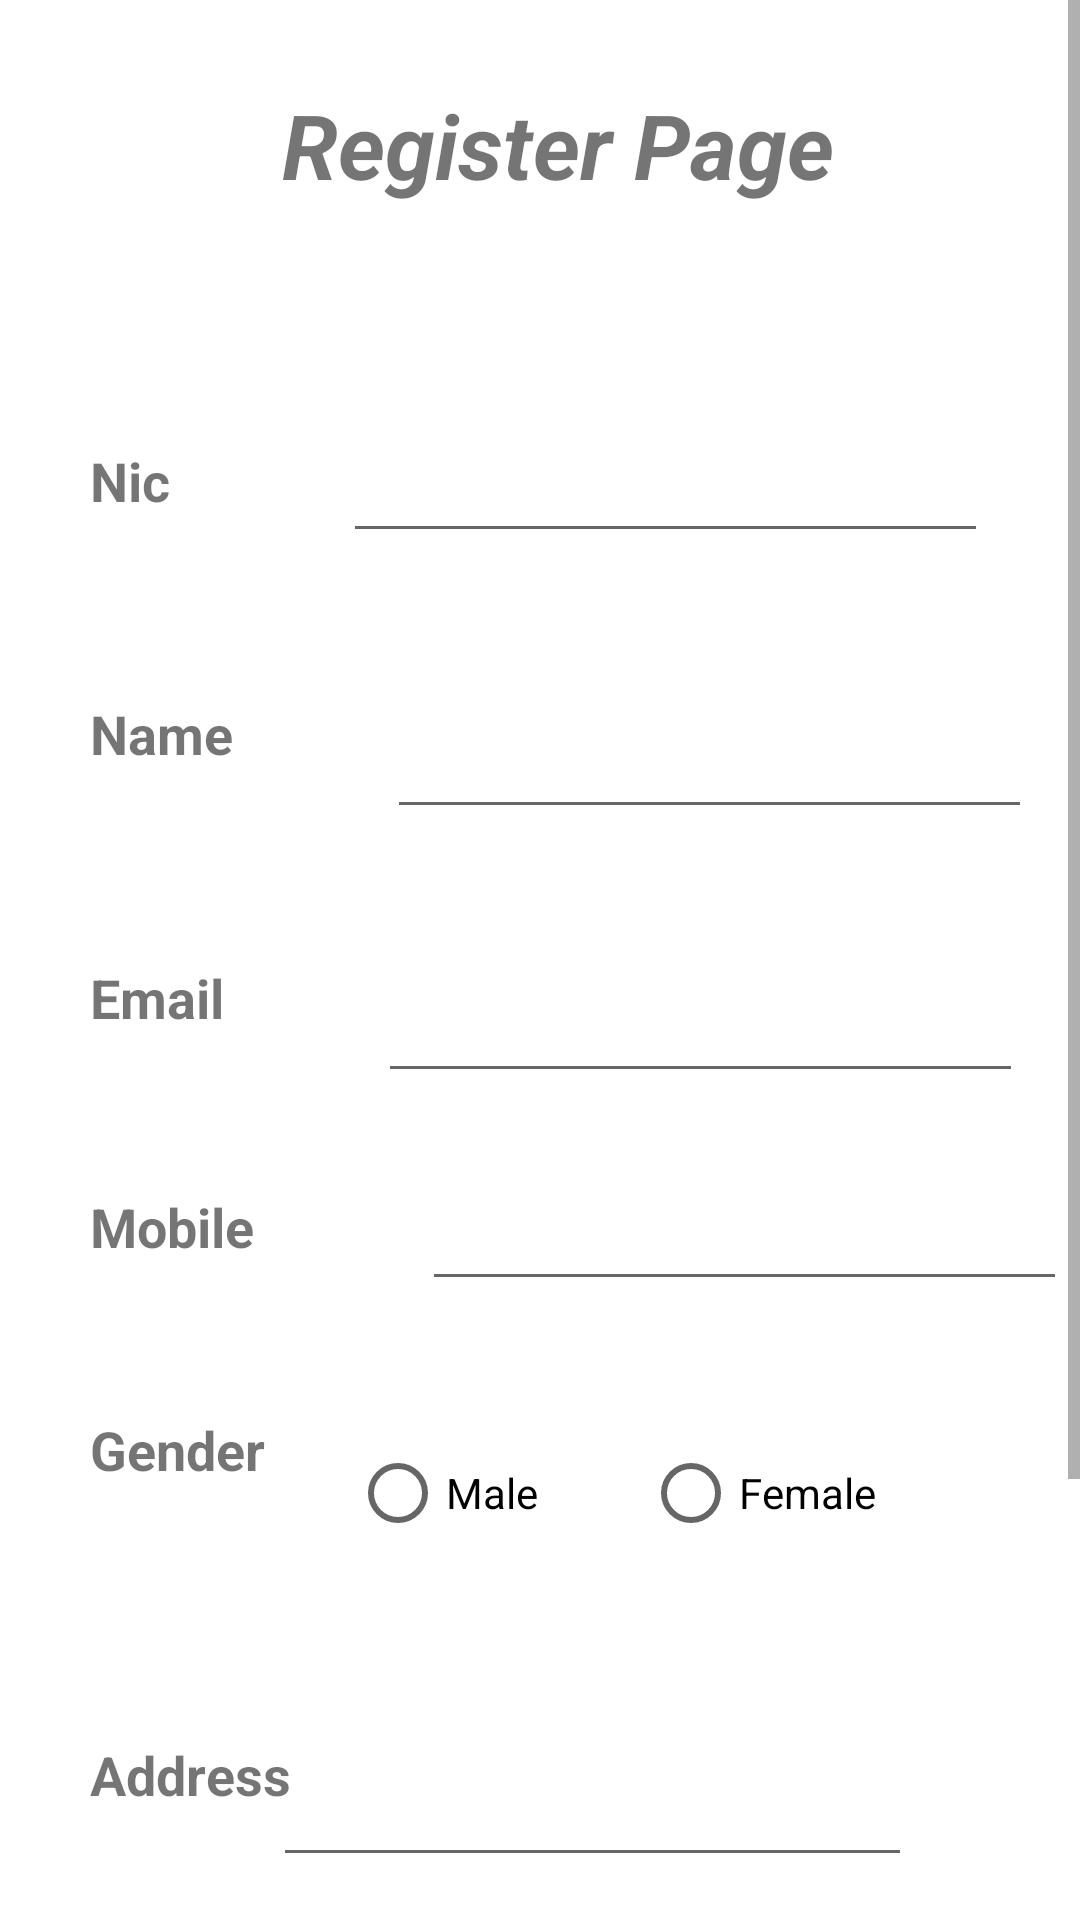

Here is an Android app screen rendered from its layout file. Give the layout XML and the strings, colors and styles it references.
<!-- AndroidManifest.xml: application theme Theme.CodeFestShopAdminApp -->
<!-- res/layout/activity_register.xml -->
<?xml version="1.0" encoding="utf-8"?>
<ScrollView xmlns:android="http://schemas.android.com/apk/res/android"
    xmlns:app="http://schemas.android.com/apk/res-auto"
    xmlns:tools="http://schemas.android.com/tools"
    android:layout_width="match_parent"
    android:layout_height="match_parent">

    <androidx.constraintlayout.widget.ConstraintLayout
        android:id="@+id/contLayout"
        android:layout_width="match_parent"
        android:layout_height="match_parent"
        tools:context=".RegisterActivity">

        <TextView
            android:id="@+id/textView2"
            android:layout_width="wrap_content"
            android:layout_height="wrap_content"
            android:layout_marginStart="161dp"
            android:layout_marginTop="28dp"
            android:layout_marginEnd="192dp"
            android:text="Register Page"
            android:textSize="30sp"
            android:textStyle="bold|italic"
            app:layout_constraintEnd_toEndOf="parent"
            app:layout_constraintHorizontal_bias="0.38"
            app:layout_constraintStart_toStartOf="parent"
            app:layout_constraintTop_toTopOf="parent" />

        <ImageView
            android:id="@+id/imageViewProduct"
            android:layout_width="76dp"
            android:layout_height="69dp"
            android:layout_marginStart="32dp"
            android:layout_marginTop="64dp"
            app:layout_constraintStart_toStartOf="parent"
            app:layout_constraintTop_toBottomOf="@+id/textView6"
            tools:srcCompat="@tools:sample/avatars" />

        <TextView
            android:id="@+id/textView3"
            android:layout_width="wrap_content"
            android:layout_height="wrap_content"
            android:layout_marginStart="30dp"
            android:layout_marginTop="148dp"
            android:text="Nic"
            android:textSize="18sp"
            android:textStyle="bold"
            app:layout_constraintStart_toStartOf="parent"
            app:layout_constraintTop_toTopOf="parent" />

        <TextView
            android:id="@+id/textView5"
            android:layout_width="wrap_content"
            android:layout_height="wrap_content"
            android:layout_marginStart="30dp"
            android:layout_marginTop="52dp"
            android:text="Mobile"
            android:textSize="18sp"
            android:textStyle="bold"
            app:layout_constraintStart_toStartOf="parent"
            app:layout_constraintTop_toBottomOf="@+id/textView4" />

        <TextView
            android:id="@+id/textView8"
            android:layout_width="wrap_content"
            android:layout_height="wrap_content"
            android:layout_marginStart="30dp"
            android:layout_marginTop="50dp"
            android:text="Gender"
            android:textSize="18sp"
            android:textStyle="bold"
            app:layout_constraintStart_toStartOf="parent"
            app:layout_constraintTop_toBottomOf="@+id/textView5" />

        <TextView
            android:id="@+id/textView6"
            android:layout_width="wrap_content"
            android:layout_height="wrap_content"
            android:layout_marginStart="30dp"
            android:layout_marginTop="84dp"
            android:text="Address"
            android:textSize="18sp"
            android:textStyle="bold"
            app:layout_constraintStart_toStartOf="parent"
            app:layout_constraintTop_toBottomOf="@+id/textView8" />

        <EditText
            android:id="@+id/editTextPid"
            android:layout_width="215dp"
            android:layout_height="48dp"
            android:layout_marginStart="57dp"
            android:layout_marginTop="68dp"
            android:layout_marginEnd="30dp"
            android:ems="10"
            android:inputType="textPersonName"
            app:layout_constraintEnd_toEndOf="parent"
            app:layout_constraintHorizontal_bias="0.576"
            app:layout_constraintStart_toEndOf="@+id/textView3"
            app:layout_constraintTop_toBottomOf="@+id/textView2" />

        <EditText
            android:id="@+id/editTextPname"
            android:layout_width="215dp"
            android:layout_height="48dp"
            android:layout_marginStart="57dp"
            android:layout_marginTop="44dp"
            android:layout_marginEnd="30dp"
            android:ems="10"
            android:inputType="textEmailAddress"
            app:layout_constraintEnd_toEndOf="parent"
            app:layout_constraintHorizontal_bias="0.29"
            app:layout_constraintStart_toEndOf="@+id/textView7"
            app:layout_constraintTop_toBottomOf="@+id/editTextPid" />

        <EditText
            android:id="@+id/editTextPprice"
            android:layout_width="215dp"
            android:layout_height="48dp"
            android:layout_marginStart="57dp"
            android:layout_marginTop="40dp"
            android:layout_marginEnd="30dp"
            android:ems="10"
            android:inputType="textEmailAddress"
            app:layout_constraintEnd_toEndOf="parent"
            app:layout_constraintHorizontal_bias="0.352"
            app:layout_constraintStart_toEndOf="@+id/textView4"
            app:layout_constraintTop_toBottomOf="@+id/editTextPname" />

        <TextView
            android:id="@+id/textView4"
            android:layout_width="wrap_content"
            android:layout_height="wrap_content"
            android:layout_marginStart="30dp"
            android:layout_marginTop="148dp"
            android:text="Email"
            android:textSize="18sp"
            android:textStyle="bold"
            app:layout_constraintStart_toStartOf="parent"
            app:layout_constraintTop_toBottomOf="@+id/textView3" />

        <TextView
            android:id="@+id/textView7"
            android:layout_width="wrap_content"
            android:layout_height="wrap_content"
            android:layout_marginStart="30dp"
            android:layout_marginTop="60dp"
            android:text="Name"
            android:textSize="18sp"
            android:textStyle="bold"
            app:layout_constraintStart_toStartOf="parent"
            app:layout_constraintTop_toBottomOf="@+id/textView3" />

        <EditText
            android:id="@+id/editTextMobile"
            android:layout_width="215dp"
            android:layout_height="wrap_content"
            android:layout_marginStart="57dp"
            android:layout_marginTop="28dp"
            android:layout_marginEnd="30dp"
            android:ems="10"
            android:inputType="phone"
            app:layout_constraintEnd_toEndOf="parent"
            app:layout_constraintHorizontal_bias="0.043"
            app:layout_constraintStart_toEndOf="@+id/textView5"
            app:layout_constraintTop_toBottomOf="@+id/editTextPprice" />

        <EditText
            android:id="@+id/editTextAddress"
            android:layout_width="213dp"
            android:layout_height="76dp"
            android:layout_marginTop="28dp"
            android:layout_marginEnd="56dp"
            android:ems="10"
            android:gravity="start|top"
            android:inputType="textMultiLine"
            app:layout_constraintEnd_toEndOf="parent"
            app:layout_constraintTop_toBottomOf="@+id/radioGroup1" />

        <Button
            android:id="@+id/btn_list_product"
            android:layout_width="0dp"
            android:layout_height="wrap_content"
            android:layout_marginStart="24dp"
            android:layout_marginTop="40dp"
            android:layout_marginEnd="24dp"
            android:layout_marginBottom="30dp"
            android:text="Sign Up"
            app:layout_constraintBottom_toBottomOf="parent"
            app:layout_constraintEnd_toEndOf="parent"
            app:layout_constraintHorizontal_bias="1.0"
            app:layout_constraintStart_toStartOf="parent"
            app:layout_constraintTop_toBottomOf="@+id/btn_product_pic"
            app:layout_constraintVertical_bias="0.0" />

        <Button
            android:id="@+id/btn_product_pic"
            android:layout_width="215dp"
            android:layout_height="51dp"
            android:layout_marginStart="36dp"
            android:layout_marginTop="36dp"
            android:layout_marginEnd="30dp"
            android:text="Add Profile Pic"
            app:layout_constraintEnd_toEndOf="parent"
            app:layout_constraintHorizontal_bias="0.227"
            app:layout_constraintStart_toEndOf="@+id/imageViewProduct"
            app:layout_constraintTop_toBottomOf="@+id/editTextAddress" />

        <RadioGroup
            android:id="@+id/radioGroup1"
            android:layout_width="wrap_content"
            android:layout_height="wrap_content"
            android:layout_marginStart="50dp"
            android:layout_marginTop="40dp"
            android:layout_marginEnd="55dp"
            android:gravity="center"
            android:orientation="horizontal"
            app:layout_constraintEnd_toEndOf="parent"
            app:layout_constraintStart_toEndOf="@+id/textView8"
            app:layout_constraintTop_toBottomOf="@+id/editTextMobile">

            <RadioButton
                android:id="@+id/maleRadioBtn"
                android:layout_width="wrap_content"
                android:layout_height="wrap_content"
                android:paddingRight="35dp"
                android:text="Male" />

            <RadioButton
                android:id="@+id/femaleRadioBtn"
                android:layout_width="wrap_content"
                android:layout_height="wrap_content"
                android:paddingRight="35dp"
                android:text="Female" />

        </RadioGroup>

    </androidx.constraintlayout.widget.ConstraintLayout>

</ScrollView>
<!-- resources referenced by this layout -->
<resources>
  <style name="Theme.CodeFestShopAdminApp" parent="Theme.MaterialComponents.DayNight.DarkActionBar">
          
          <item name="colorPrimary">@color/purple_500</item>
          <item name="colorPrimaryVariant">@color/purple_700</item>
          <item name="colorOnPrimary">@color/white</item>
          
          <item name="colorSecondary">@color/teal_200</item>
          <item name="colorSecondaryVariant">@color/teal_700</item>
          <item name="colorOnSecondary">@color/black</item>
          
          <item name="android:statusBarColor" tools:targetApi="l">?attr/colorPrimaryVariant</item>
          
      </style>
  <!-- not gathered from this repository: default colours our renderer supplied (Android Studio template values) -->
  <color name="purple_500">#FF6200EE</color>
  <color name="purple_700">#FF3700B3</color>
  <color name="teal_200">#FF03DAC5</color>
  <color name="teal_700">#FF018786</color>
  <color name="black">#FF000000</color>
  <color name="white">#FFFFFFFF</color>
</resources>
